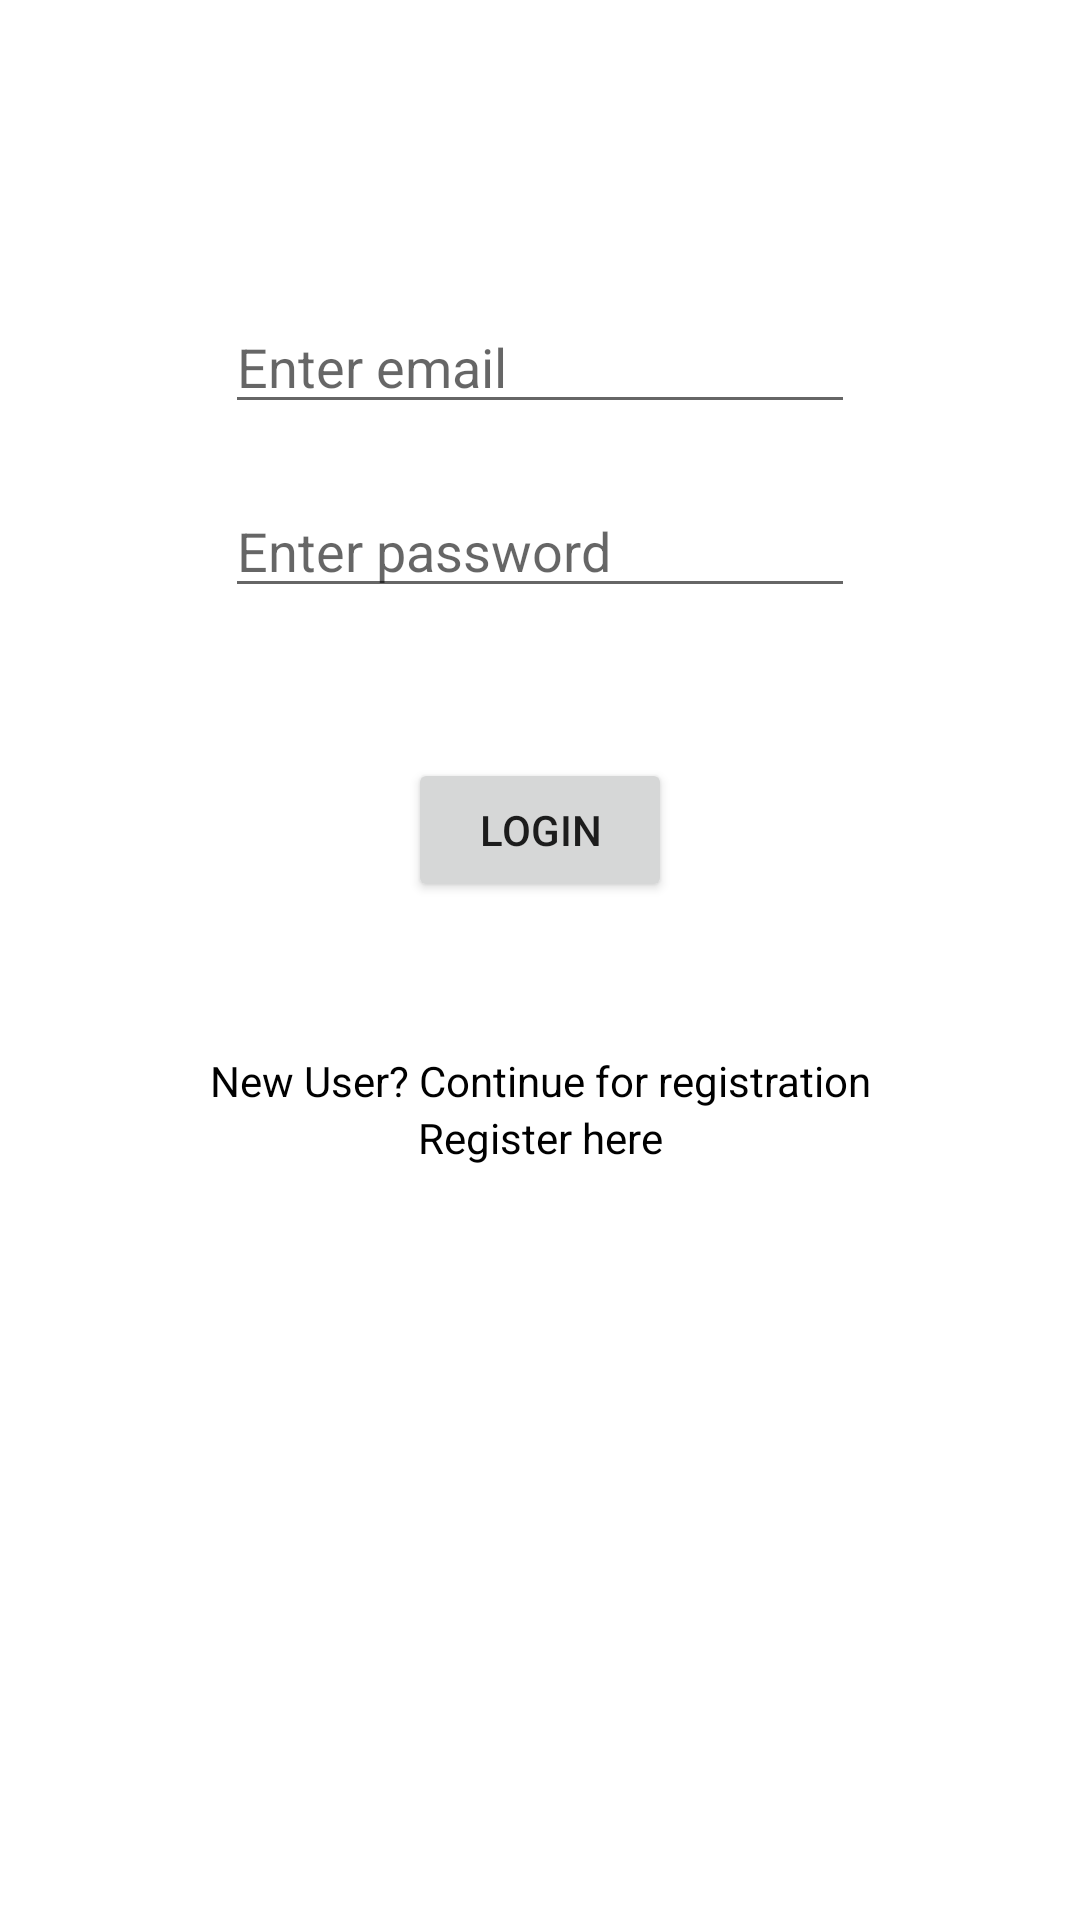

Reconstruct the res/layout file that produces this screen, plus the resources it refers to.
<!-- AndroidManifest.xml: application theme Theme.TrackMyPantry -->
<!-- res/layout/fragment_login.xml -->
<?xml version="1.0" encoding="utf-8"?>
<androidx.constraintlayout.widget.ConstraintLayout xmlns:android="http://schemas.android.com/apk/res/android"
    xmlns:app="http://schemas.android.com/apk/res-auto"
    xmlns:tools="http://schemas.android.com/tools"
    android:layout_width="match_parent"
    android:layout_height="match_parent"
    tools:context=".view.LoginFragment">

    <EditText
        android:id="@+id/etLoginEmail"
        android:layout_width="wrap_content"
        android:layout_height="wrap_content"
        android:layout_marginTop="100dp"
        android:hint="Enter email"
        android:ems="10"
        android:inputType="textEmailAddress"
        app:layout_constraintEnd_toEndOf="parent"
        app:layout_constraintStart_toStartOf="parent"
        app:layout_constraintTop_toTopOf="parent" />

    <EditText
        android:id="@+id/etLoginPass"
        android:layout_width="wrap_content"
        android:layout_height="wrap_content"
        android:layout_marginTop="20dp"
        android:ems="10"
        android:hint="Enter password"
        android:inputType="textPassword"
        app:layout_constraintEnd_toEndOf="parent"
        app:layout_constraintStart_toStartOf="parent"
        app:layout_constraintTop_toBottomOf="@id/etLoginEmail" />

    <Button
        android:id="@+id/btnLogin"
        android:layout_width="wrap_content"
        android:layout_height="wrap_content"
        android:layout_marginTop="50dp"
        android:text="Login"
        app:layout_constraintEnd_toEndOf="parent"
        app:layout_constraintStart_toStartOf="parent"
        app:layout_constraintTop_toBottomOf="@+id/etLoginPass" />

    <TextView
        android:id="@+id/tvInf"
        android:layout_width="wrap_content"
        android:layout_height="wrap_content"
        android:layout_marginTop="50dp"
        android:text="New User? Continue for registration"
        android:textColor="@color/black"
        app:layout_constraintEnd_toEndOf="parent"
        app:layout_constraintStart_toStartOf="parent"
        app:layout_constraintTop_toBottomOf="@id/btnLogin"/>

    <TextView
        android:id="@+id/tvReg"
        android:layout_width="wrap_content"
        android:layout_height="wrap_content"
        android:text="Register here"
        android:textColor="@color/black"
        android:clickable="true"
        app:layout_constraintEnd_toEndOf="parent"
        app:layout_constraintStart_toStartOf="parent"
        app:layout_constraintTop_toBottomOf="@+id/tvInf" />
</androidx.constraintlayout.widget.ConstraintLayout>
<!-- resources referenced by this layout -->
<resources>
  <style name="Theme.TrackMyPantry" parent="Theme.MaterialComponents.DayNight.DarkActionBar">
          
          <item name="colorPrimary">@color/purple_500</item>
          <item name="colorPrimaryVariant">@color/purple_700</item>
          <item name="colorOnPrimary">@color/white</item>
          
          <item name="colorSecondary">@color/teal_200</item>
          <item name="colorSecondaryVariant">@color/teal_700</item>
          <item name="colorOnSecondary">@color/black</item>
          
          <item name="android:statusBarColor" tools:targetApi="l">?attr/colorPrimaryVariant</item>
          
      </style>
  <!-- not gathered from this repository: default colours our renderer supplied (Android Studio template values) -->
  <color name="purple_500">#FF6200EE</color>
  <color name="purple_700">#FF3700B3</color>
  <color name="teal_200">#FF03DAC5</color>
  <color name="teal_700">#FF018786</color>
  <color name="black">#FF000000</color>
  <color name="white">#FFFFFFFF</color>
</resources>
